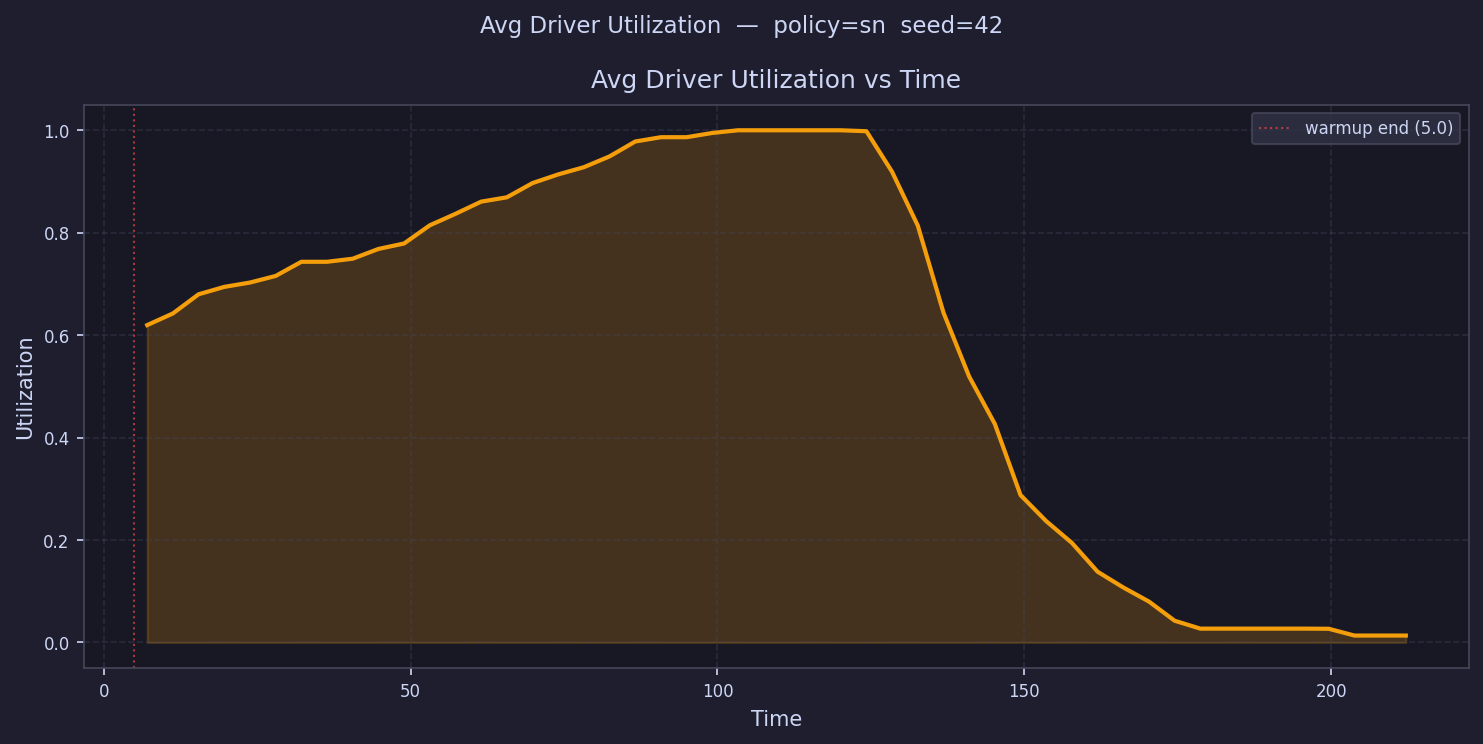

The file beside this chart, header and first rows:
time, avg_driver_utilization
7.092, 0.6196
11.28, 0.6424
15.46, 0.6798
19.65, 0.6942
23.83, 0.7027
28.02, 0.7156
32.2, 0.7432
36.39, 0.7432
40.57, 0.7492
44.76, 0.7683
48.94, 0.779
53.13, 0.8144
57.31, 0.8368
61.5, 0.8607
65.68, 0.8691
69.87, 0.8969
74.05, 0.9138
78.24, 0.9279
82.42, 0.949
86.61, 0.9781
90.79, 0.9865
94.98, 0.9865
99.16, 0.9948
103.3, 1
107.5, 1
111.7, 1
115.9, 1
120.1, 1
124.3, 0.9982
128.5, 0.9188
132.6, 0.8139
136.8, 0.6439
141, 0.5192
145.2, 0.4266
149.4, 0.2877
153.6, 0.2369
157.8, 0.1944
161.9, 0.1381
166.1, 0.1074
170.3, 0.07987
174.5, 0.04243
178.7, 0.02703
182.9, 0.02703
187, 0.02703
191.2, 0.02703
195.4, 0.02703
199.6, 0.02677
203.8, 0.01351
208, 0.01351
212.2, 0.01351
